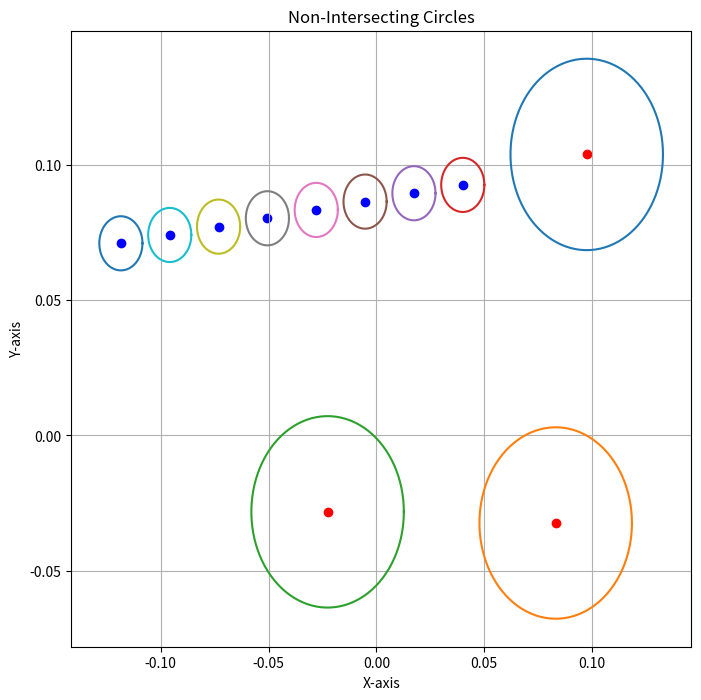

Generate this figure with matplotlib:
# -*- coding: utf-8 -*-
"""
Spyder Editor

This is a temporary script file.
"""

import numpy as np
import matplotlib.pyplot as plt
import math


def generate_gripper_coordinates(x, y, angle, distance=0.08, n=8):
    angle_rad = angle
    x_values = np.linspace(x - distance * np.cos(angle_rad), x + distance * np.cos(angle_rad), n)
    y_values = np.linspace(y - distance * np.sin(angle_rad), y + distance * np.sin(angle_rad), n)
    coordinates = list(zip(x_values, y_values))
    return coordinates


def count_intersecting_circles(obstacle_map, gripper, radius1=0.05 * np.sqrt(2) / 2, radius2=0.01):
    count = 0

    for center1 in obstacle_map:
        for center2 in gripper:
            distance = math.sqrt((center1[0] - center2[0]) ** 2 + (center1[1] - center2[1]) ** 2)
            radius_sum = radius1 + radius2

            if distance <= radius_sum:
                count += 1
    print('Collision: ', count)
    return count
    '''
    if count>0:
        return False
    else:
        return True'''

def plot_circles(center_list1, center_list2, radius1=0.05 * np.sqrt(2) / 2, radius2=0.01):
    plt.figure(figsize=(8, 8))

    theta = np.linspace(0, 2 * np.pi, 100)

    for center1 in center_list1:
        x1 = center1[0] + radius1 * np.cos(theta)
        y1 = center1[1] + radius1 * np.sin(theta)
        plt.plot(x1, y1, label=f'Circle 1 ({center1[0]}, {center1[1]})')

    for center2 in center_list2:
        x2 = center2[0] + radius2 * np.cos(theta)
        y2 = center2[1] + radius2 * np.sin(theta)
        plt.plot(x2, y2, label=f'Circle 2 ({center2[0]}, {center2[1]})')

    plt.scatter(*zip(*center_list1), color='red', label='Center 1')
    plt.scatter(*zip(*center_list2), color='blue', label='Center 2')

    intersection_count = count_intersecting_circles(center_list1, center_list2, radius1, radius2)

    if intersection_count > 0:
        plt.title(f'Intersecting Circles: {intersection_count} pairs')
    else:
        plt.title('Non-Intersecting Circles')

    plt.xlabel('X-axis')
    plt.ylabel('Y-axis')
    # plt.legend()
    plt.grid(True)
    plt.show()

def calculate_collision_numbers(all_block_pose,x_values, y_values, z_angle_values):
    collision_number = []

    for i in range(len(all_block_pose)):
        Gripper_pos_1 = generate_gripper_coordinates(x_values[i], y_values[i], z_angle_values[i])
        Gripper_pos_2 = generate_gripper_coordinates(x_values[i], y_values[i], z_angle_values[i] - np.pi/2)

        obstacle_map = list(zip(x_values, y_values))
        del obstacle_map[i]

        collision_number.append([count_intersecting_circles(obstacle_map, Gripper_pos_1),
                                 count_intersecting_circles(obstacle_map, Gripper_pos_2)])

    return collision_number

if __name__ == "__main__":
    # test x,y,angle
    list1 = [0.09752074935148179, -0.0392296663099628, 0.08312810453619048, -0.022641815384444264]
    list2 = [0.10381267217407808, 0.08177107575861853, -0.032326048285268305, -0.02820315410015206]
    list3 = [1.5143295016180043, -3.0063257544245756, 1.5144602796619497, 1.7464095527857644]
    x_values = np.array(list1)
    y_values = np.array(list2)
    angle = np.array(list3)

    # Test
    center1_list = list(zip(x_values, y_values))
    del center1_list[1]  # delete tarjet from map
    result_coordinates = generate_gripper_coordinates(x_values[1], y_values[1], angle[1])
    count_intersecting_circles(center1_list, result_coordinates)

    plot_circles(center1_list, result_coordinates)

